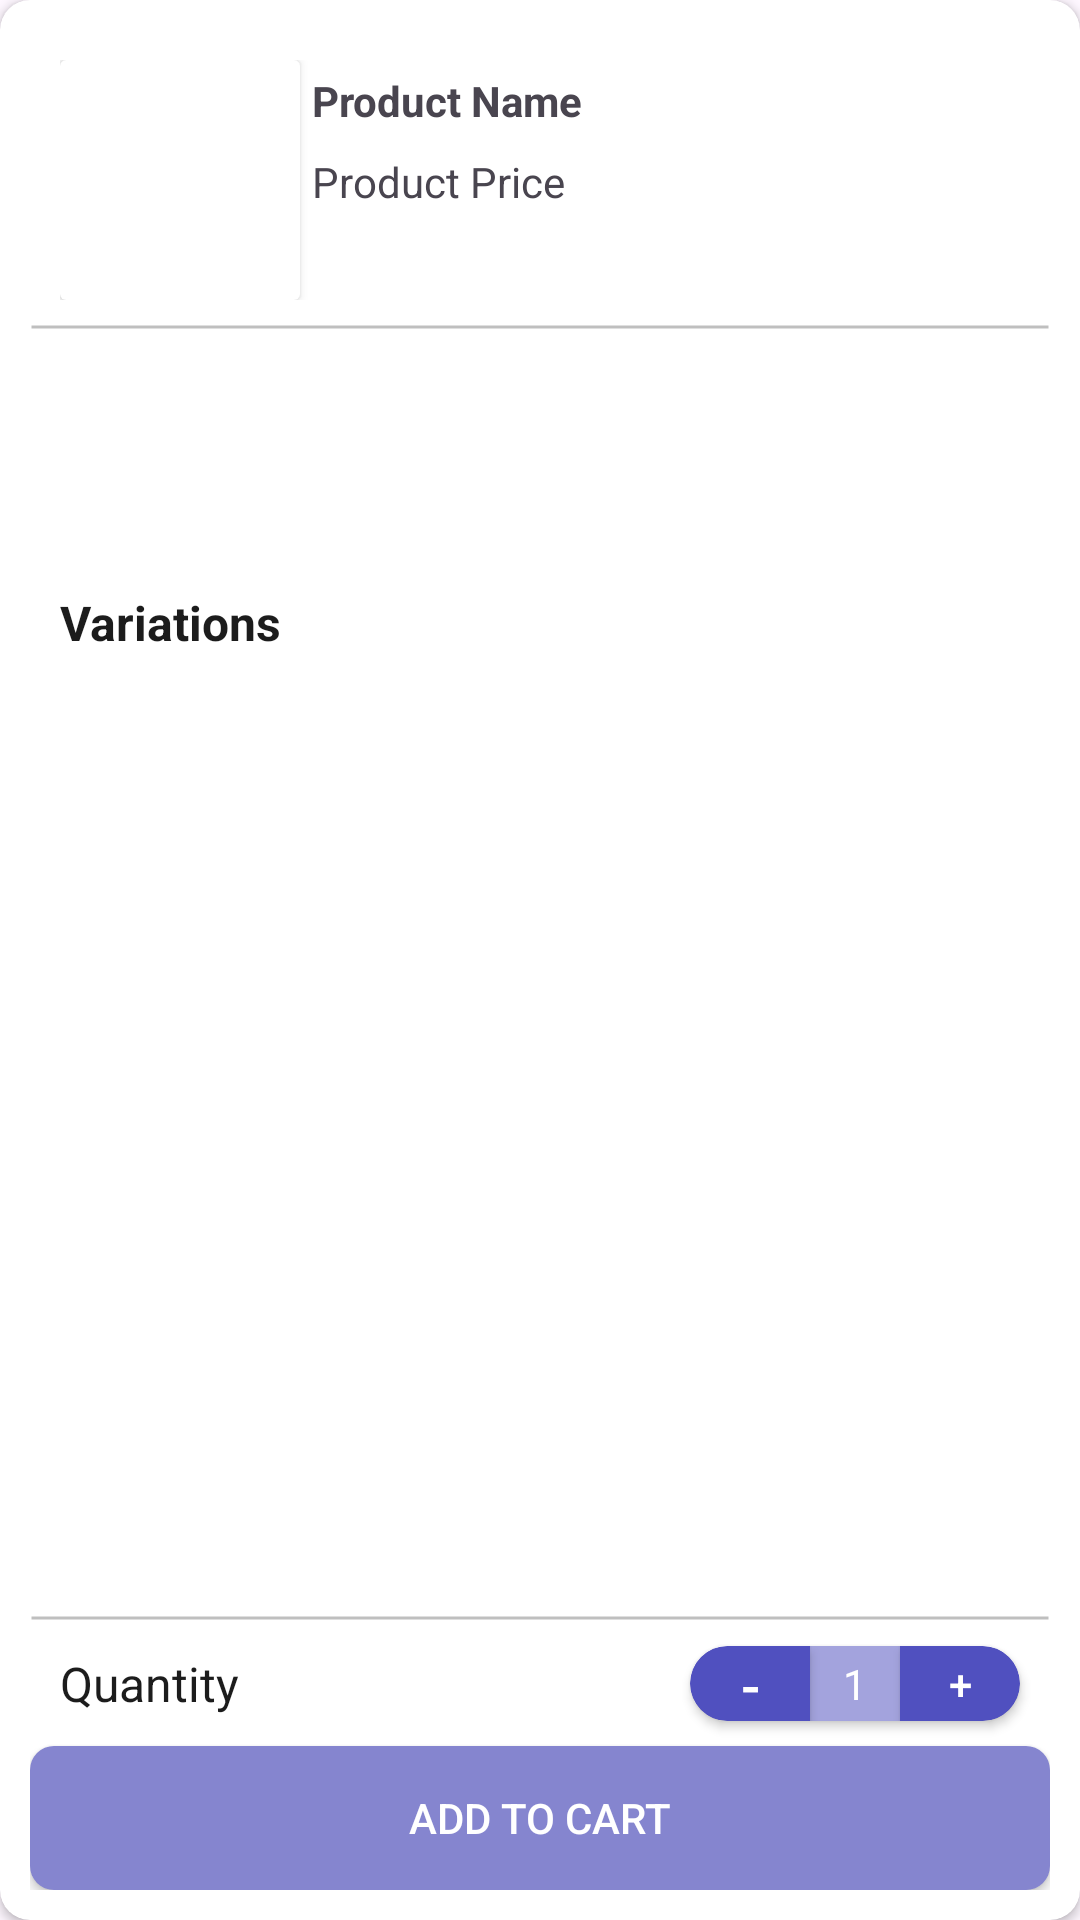

This screen was rendered from an Android layout file. Write that file and the resources it references.
<!-- AndroidManifest.xml: application theme Theme.Ecummerce -->
<!-- res/layout/dg_variations.xml -->
<?xml version="1.0" encoding="utf-8"?>
<layout xmlns:android="http://schemas.android.com/apk/res/android"
    xmlns:app="http://schemas.android.com/apk/res-auto"
    xmlns:tools="http://schemas.android.com/tools">

    <data>

    </data>

    <androidx.cardview.widget.CardView
        android:layout_width="match_parent"
        android:layout_margin="10dp"
        app:cardCornerRadius="10dp"
        android:layout_height="wrap_content">

        <FrameLayout
            android:padding="10dp"
            android:layout_width="match_parent"
            android:layout_height="match_parent">

            <FrameLayout
                android:layout_width="match_parent"
                android:layout_height="wrap_content">

                <androidx.constraintlayout.widget.ConstraintLayout
                    android:layout_width="match_parent"
                    android:padding="10dp"
                    android:layout_height="match_parent">

                    <androidx.cardview.widget.CardView
                        android:id="@+id/cardviewImg"
                        android:layout_width="wrap_content"
                        android:layout_height="wrap_content"
                        app:layout_constraintBottom_toBottomOf="parent"
                        app:layout_constraintStart_toStartOf="parent"
                        app:layout_constraintTop_toTopOf="parent">

                        <ImageView
                            android:id="@+id/imageView8"
                            android:layout_width="80dp"
                            android:layout_height="80dp"
                            app:srcCompat="@drawable/baseline_account_circle_24" />
                    </androidx.cardview.widget.CardView>


                    <LinearLayout
                        android:layout_width="0dp"
                        android:layout_height="wrap_content"
                        android:orientation="vertical"
                        app:layout_constraintEnd_toEndOf="parent"
                        app:layout_constraintStart_toEndOf="@+id/cardviewImg"
                        app:layout_constraintTop_toTopOf="@+id/cardviewImg">

                        <TextView
                            android:textStyle="bold"
                            android:ellipsize="end"
                            android:padding="4dp"
                            android:id="@+id/textView7"
                            android:layout_width="match_parent"
                            android:layout_height="wrap_content"
                            android:text="Product Name" />

                        <TextView
                            android:padding="4dp"
                            android:id="@+id/textView8"
                            android:layout_width="match_parent"
                            android:layout_height="wrap_content"
                            android:text="Product Price" />
                    </LinearLayout>

                </androidx.constraintlayout.widget.ConstraintLayout>

                <View
                    android:layout_width="match_parent"
                    android:layout_gravity="center|bottom"
                    android:layout_height="2dp"
                    android:background="@drawable/line" />
            </FrameLayout>

            <FrameLayout
                android:layout_gravity="start|bottom"
                android:layout_marginTop="100dp"
                android:layout_width="match_parent"
                android:layout_height="wrap_content">

                <androidx.constraintlayout.widget.ConstraintLayout
                    android:layout_width="match_parent"
                    android:layout_height="wrap_content">

                    <TextView
                        android:textStyle="bold"
                        android:id="@+id/textView10"
                        style="@style/bold_txt_style"
                        android:layout_width="wrap_content"
                        android:layout_height="wrap_content"
                        android:padding="10dp"
                        android:text="Variations"
                        android:textSize="16sp"
                        app:layout_constraintStart_toStartOf="parent"
                        app:layout_constraintTop_toTopOf="parent" />


                    <androidx.recyclerview.widget.RecyclerView
                        android:id="@+id/recyclerView3"
                        android:layout_width="match_parent"
                        android:layout_height="300dp"
                        android:layout_marginBottom="10dp"
                        app:layout_constraintBottom_toTopOf="@id/view2"
                        app:layout_constraintEnd_toEndOf="parent"
                        app:layout_constraintHorizontal_bias="0.5"
                        app:layout_constraintStart_toStartOf="parent"
                        app:layout_constraintTop_toBottomOf="@+id/textView10" />

                    <View
                        android:id="@+id/view2"
                        android:layout_width="match_parent"
                        android:layout_height="2dp"
                        android:layout_gravity="center|bottom"
                        android:background="@drawable/line"
                        app:layout_constraintEnd_toEndOf="parent"
                        app:layout_constraintHorizontal_bias="0.5"
                        app:layout_constraintBottom_toTopOf="@id/quant"
                        app:layout_constraintStart_toStartOf="parent" />

                    <TextView
                        android:id="@+id/quant"
                        style="@style/bold_txt_style"
                        android:layout_width="wrap_content"
                        android:layout_height="wrap_content"
                        android:padding="10dp"
                        android:text="Quantity"
                        android:textSize="16sp"
                        app:layout_constraintStart_toStartOf="parent"
                        app:layout_constraintBottom_toTopOf="@id/submit" />

                    <androidx.cardview.widget.CardView
                        android:layout_marginRight="10dp"
                        android:layout_width="wrap_content"
                        android:layout_height="wrap_content"
                        android:layout_gravity="bottom|start"
                        app:cardCornerRadius="20dp"
                        app:layout_constraintEnd_toEndOf="parent"
                        app:layout_constraintTop_toTopOf="@id/quant"
                        app:layout_constraintBottom_toBottomOf="@id/quant">

                        <FrameLayout
                            android:layout_width="match_parent"
                            android:layout_height="wrap_content"
                            android:background="@drawable/transparent_bg_qauantity">

                            <androidx.appcompat.widget.AppCompatButton
                                android:id="@+id/btn_minus"
                                android:layout_width="40dp"
                                android:layout_height="25dp"
                                android:background="@drawable/quantity_add"
                                android:text="-"
                                android:textColor="@color/white"
                                android:textSize="19sp" />

                            <TextView
                                android:id="@+id/tv_quantity"
                                android:layout_width="wrap_content"
                                android:layout_height="wrap_content"
                                android:layout_gravity="center"
                                android:text="1"
                                android:textColor="@color/white" />

                            <androidx.appcompat.widget.AppCompatButton
                                android:id="@+id/btn_add"
                                android:layout_width="40dp"
                                android:layout_height="25dp"
                                android:layout_marginLeft="70dp"
                                android:background="@drawable/quantity_minus"
                                android:text="+"
                                android:textColor="@color/white" />

                        </FrameLayout>
                    </androidx.cardview.widget.CardView>

                    <androidx.appcompat.widget.AppCompatButton
                        android:background="@drawable/btn_diff_style"
                        android:textColor="@color/white"
                        android:layout_width="0dp"
                        android:layout_height="wrap_content"
                        android:id="@+id/submit"
                        app:layout_constraintBottom_toBottomOf="parent"
                        app:layout_constraintLeft_toLeftOf="parent"
                        app:layout_constraintRight_toRightOf="parent"
                        android:text="Add to Cart" />

                </androidx.constraintlayout.widget.ConstraintLayout>

            </FrameLayout>
        </FrameLayout>

    </androidx.cardview.widget.CardView>
</layout>
<!-- resources referenced by this layout -->
<resources>
  <color name="white">#FFFFFFFF</color>
  <!-- drawable btn_diff_style (drawable) -->
  <?xml version="1.0" encoding="utf-8"?>
  <shape android:shape="rectangle" xmlns:android="http://schemas.android.com/apk/res/android">
      <solid android:color="@color/lightColor"/>
      <corners android:radius="8dp"/>
  </shape>
  <!-- drawable line (drawable) -->
  <?xml version="1.0" encoding="utf-8"?>
  <shape android:shape="line" xmlns:android="http://schemas.android.com/apk/res/android">
      <stroke
          android:width="1dp"
          android:color="#40000000" />
  
  </shape>
  <!-- drawable quantity_add (drawable) -->
  <?xml version="1.0" encoding="utf-8"?>
  <shape android:shape="rectangle" xmlns:android="http://schemas.android.com/apk/res/android">
      <solid android:color="#5050BF"/>
      <corners android:topLeftRadius="100dp" android:bottomLeftRadius="100dp"/>
  </shape>
  <!-- drawable quantity_minus (drawable) -->
  <?xml version="1.0" encoding="utf-8"?>
  <shape android:shape="rectangle" xmlns:android="http://schemas.android.com/apk/res/android">
      <solid android:color="#5050BF"/>
      <corners android:topRightRadius="100dp" android:bottomRightRadius="100dp"/>
  </shape>
  <!-- drawable transparent_bg_qauantity (drawable) -->
  <?xml version="1.0" encoding="utf-8"?>
  <shape android:shape="rectangle" xmlns:android="http://schemas.android.com/apk/res/android">
      <solid android:color="#865050BF"/>
      <corners android:radius="100dp"/>
  </shape>
  <style name="bold_txt_style">
          <item name="fontFamily">@font/montserrat_semibold</item>
          <item name="android:textSize">24sp</item>
          <item name="android:textColor">@color/black</item>
      </style>
  <style name="Theme.Ecummerce" parent="Base.Theme.Ecummerce" />
  <color name="lightColor">#8585CF</color>
  <color name="black">#1C1C1C</color>
  <style name="Base.Theme.Ecummerce" parent="Theme.Material3.DayNight.NoActionBar">
          
          <item name="android:windowTranslucentStatus">true</item>
          
      </style>
</resources>
